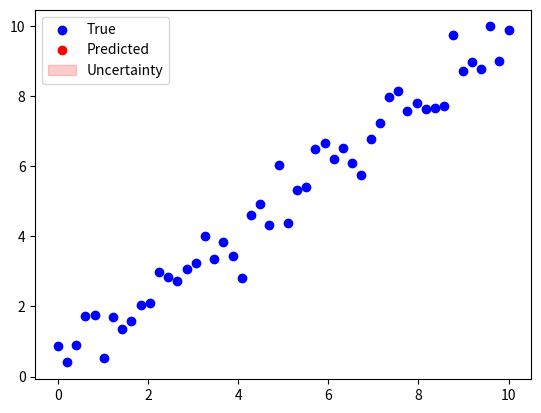

Write the Python code that produced this figure.
# Tractable Gaussian Approximate Infernece
import numpy as np
import matplotlib.pyplot as plt

np.random.seed(0)


class TAGI:
    """
    Implementation of TAGI (Traceable Approximate Gaussian Inference) based on the paper:
[redacted]
    https://jmlr.csail.mit.edu/papers/volume22/20-1009/20-1009.pdf
    """

    def __init__(self, layers):
        """
        Initialize the TAGI model.

        Input:
        layers: list of integers, specifying the number of neurons in each layer.

        Output:
        Initializes the model parameters and hidden states.
        """
        self.layers = layers
        self.parameters = self.init_parameters(layers)
        self.hidden_states = self.init_hidden_states(layers)
        self.covariances = self.init_covariances(layers)
        self.mu = 0
        self.sigma = 1

    def standardize_data(self, X):
        """
        Standardize the input data by subtracting the mean and dividing by the standard deviation.

        Input:
        X: ndarray of shape (n_samples), the input data.

        Output:
        ndarray of shape (n_samples), the standardized data.
        """
        self.mu = np.mean(X)
        self.sigma = np.std(X)
        return (X - self.mu) / self.sigma

    def unstandardize_data(self, X):
        """
        Convert standardized data back to its original scale.

        Input:
        X: ndarray of shape (n_samples), the standardized data.

        Output:
        ndarray of shape (n_samples), the unstandardized data.
        """
        return X * self.sigma + self.mu

    def init_parameters(self, layers):
        """
        Initialize weights and biases for each layer.

        Input:
        layers: list of integers, specifying the number of neurons in each layer.

        Output:
        parameters: list of dictionaries, where each dictionary contains:
            - mw: ndarray of shape (n_inputs, n_outputs), the mean values of the weights.
            - Sw: ndarray of shape (n_inputs, n_outputs), the variances of the weights.
            - mb: ndarray of shape (n_outputs,), the mean values of the biases.
            - Sb: ndarray of shape (n_outputs,), the variances of the biases.
        """
        parameters = []
        for i in range(len(layers) - 1):
            input_size = layers[i]
            output_size = layers[i + 1]
            parameters.append(
                {
                    "mw": np.random.randn(output_size, input_size)
                    * (0.5 / input_size) ** 0.5,
                    "Sw": np.ones((output_size, input_size)) / input_size,
                    "mb": np.random.randn(output_size, 1) * 1 / input_size,
                    "Sb": np.ones((output_size, 1)) * 0.5,
                }
            )
        return parameters

    def init_hidden_states(self, layers):
        """
        Initialize the hidden states for each layer.

        Input:
        layers: list of integers, specifying the number of neurons in each layer.

        Output:
        hidden_states: list of dictionaries, where each dictionary contains:
            - 'ma': ndarray of shape (n_neurons,1), the mean values of the activation units.
            - 'Sa': ndarray of shape (n_neurons,n_neurons), the variances of the activation units.
            - 'J': ndarray of shape (n_neurons,1), the Jacobian of the activation function.
        """
        hidden_states = []
        for layer_size in layers:
            hidden_states.append(
                {
                    "ma": np.zeros((layer_size, 1)),
                    "Sa": np.ones((layer_size, 1)),
                    "J": np.ones((layer_size, 1)),
                }
            )
        return hidden_states

    def init_covariances(self, layers):
        """
        Initialize the covariances for each layer.

        Input:
        layers: list of integers, specifying the number of neurons in each layer.

        Output:
        covariances: list of dictionaries, where each dictionary contains:
            - 'covZw': ndarray of shape (n_inputs, n_outputs), the covariances of the hidden states and weights.
            - 'covZb': ndarray of shape (n_outputs,), the covariances of the hidden states and biases.
            - 'covZZ': ndarray of shape (n_neurons, n_neurons), the covariances of two consecutive hidden states.
        """
        covariances = []
        for i in range(len(layers) - 1):
            input_size = layers[i]
            output_size = layers[i + 1]
            covariances.append(
                {
                    "covZw": np.zeros((output_size, input_size)),
                    "covZb": np.zeros((output_size, 1)),
                    "covZZ": np.zeros((output_size, input_size)),
                }
            )

        return covariances

    def GMA(self, ma, Sa, mw, Sw):
        """
        Gaussian Multiplicative Approximation (GMA)

        Input:
        ma: ndarray of shape (n_inputs,), mean values of the activation units.
        Sa: ndarray of shape (n_inputs,), variances of the activation units.
        mw: ndarray of shape (n_inputs, n_outputs), mean values of the weights.
        Sw: ndarray of shape (n_inputs, n_outputs), variances of the weights.

        Output:
        mu: ndarray of shape (n_outputs,), the means of the next hidden layer.
        var: ndarray of shape (n_outputs,), the variances of the next hidden layer.

        Remember that in GMA, given X1 and X2 random gaussian variables,
        Expected value: E[X1 * X2] = μ1 * μ2 + cov(X1, X2)
        Variance: var[X1 * X2] = var(X1) * var(X2) + cov(X1, X2)^2 +
                  2cov(X1,X2)μ1μ2 + var(X1) * μ2^2 + var(X2) * μ1^2

        Also remebmer that the activation units and the weights are independent in a neural network.
        """
        # To-do: Implement GMA and compute mu and var.

        # Expected value E[X1 * X2] = μ1 * μ2
        mu = mw @ ma  # Matrix product of means

        # Variance calculation
        # var[X1 * X2] = Sa * Sw + (Sa * mw^2) + (Sw * ma^2)
        var = (Sw @ Sa) + (Sw @ ma**2) + (mw**2 @ Sa)

        return mu, var

    def ReLU(self, mz, Sz):
        """
        Rectified Linear Unit (ReLU) activation function.

        Input:
        mz: ndarray of shape (n_samples,), the hidden states.
        Sz: ndarray of shape (n_samples,), the variances of the hidden states.

        Output:
        ndarray of shape (n_samples,), the output values.
        """

        # To-do: Implement ReLU activation function and compute ma, Sa and J
        ma = np.maximum(0, mz)
        Sa = Sz * (mz > 0)
        J = (mz > 0).astype(int)

        return ma, Sa, J

    def forward(self, X):
        """
        Perform a forward pass through the network using GMA.

        Input:
        X: ndarray of shape (n_inputs,), the input data.

        Output:
        Y: ndarray of shape (n_outputs,), the output values.

        It is suggested to compute the coariances at the same time you perform the forward pass.
        """

        # To-do: Implement forward pass using GMA and compute the covariances.
        self.hidden_states[0]["ma"], self.hidden_states[0]["Sa"] = X, np.zeros_like(X)

        for i in range(len(self.layers) - 1):
            ma, Sa = self.hidden_states[i]["ma"], self.hidden_states[i]["Sa"]
            mw, Sw = self.parameters[i]["mw"], self.parameters[i]["Sw"]
            mb, Sb = self.parameters[i]["mb"], self.parameters[i]["Sb"]

            # Apply GMA
            mz, Sz = self.GMA(ma, Sa, mw, Sw)
            mz = mz + mb
            Sz = Sz + Sb

            # Apply ReLU if not the output layer
            J = np.ones_like(mz)
            if i < len(self.layers) - 2:
                ma, Sa, J = self.ReLU(mz, Sz)
            else:
                ma, Sa = mz, Sz

            self.hidden_states[i + 1] = {"ma": ma, "Sa": Sa, "J": J}

            self.covariances[i]["covZw"] = ma.T @ Sw
            self.covariances[i]["covZb"] = Sb
            self.covariances[i]["covZZ"] = (Sz @ J.T @ mw).T  # TODO: Check this
            print("covzz", self.covariances[i]["covZZ"])
            print("covzw", self.covariances[i]["covZw"])
            print("covzb", self.covariances[i]["covZb"])

        # Output layer
        return self.hidden_states[-1]["ma"], self.hidden_states[-1]["Sa"]

    def backward(self, Y, sigma_v):
        """
        Perform a backward pass through the network using Bayesian inference.

        Input:
        Y: ndarray of shape (n_outputs,), the output values.
        sigma_v: float, the observation noise.

        We are just gonna update the parameters and not the hidden states.

        Infer posterior mean and diagonal covariance for the output layer:
        - f(z_out|y) = N(z_out; mu_{z_out|y}, Sigma_{z_out|y})
        - mu_{z_out|y} = mu_{z_out} + cov_{Y, Z_out}^T * cov_{Y}^{-1} * (y - mu_Y)
        - Sigma_{z_out|y} = Sigma_{z_out} - cov_{Y, Z_out}^T * cov_{Y}^{-1} * cov_{Y, Z_out}

        RTS smoother for the parameters:
        - f(\theta|y) = N(\theta; mu_{\theta|y}, Sigma_{\theta|y})
        - mu_{\theta|y} = mu_{\theta} + J_{\theta} * (mu_{Z+|y} - mu_{Z+})
        - Sigma_{\theta|y} = Sigma_{\theta} + J_{\theta} * (Sigma_{Z+|y} - Sigma_{Z+}) * J_{\theta}^T

            where:
            - J_{\theta} = cov_{\theta, Z+} * cov_{Z+}^{-1}
        """
        # store the forward pass hidden states
        forward_ma = [hs["ma"].copy() for hs in self.hidden_states]
        forward_Sa = [hs["Sa"].copy() for hs in self.hidden_states]

        # Update output layer
        mu_y = self.hidden_states[-1]["ma"]  # Predicted mean of the output
        Sigma_y = (
            self.hidden_states[-1]["Sa"] + sigma_v**2
        )  # Total variance of the output (add noise)
        cov_yZ = (
            self.hidden_states[-1]["Sa"] / Sigma_y
        )  # Covariance between output and last hidden state

        # Infer posterior for the output layer
        residual = Y - mu_y  # Error between predicted and true output
        mu_z_out_y = mu_y + cov_yZ * residual  # Posterior mean of the last hidden state
        Sigma_z_out_y = (
            self.hidden_states[-1]["Sa"] - cov_yZ**2 * Sigma_y
        )  # Posterior variance of the last hidden state

        # Update the output layer's hidden state parameters
        self.hidden_states[-1]["ma"] = mu_z_out_y
        self.hidden_states[-1]["Sa"] = Sigma_z_out_y

        # RTS smoother for parameters
        for i in reversed(range(len(self.layers) - 1)):
            # Calculate the Jacobian
            # denominator = self.hidden_states[i + 1]["Sa"]
            denominator = forward_Sa[i + 1]
            J_z = np.where(
                denominator != 0, self.covariances[i]["covZZ"] / denominator, 0
            )
            J_w = np.where(
                denominator != 0, self.covariances[i]["covZw"] / denominator, 0
            )
            J_b = np.where(
                denominator != 0, self.covariances[i]["covZb"] / denominator, 0
            )

            # Get the prior values for the parameters and hidden states
            mu_z = self.hidden_states[i]["ma"]  # TODO: Check this
            Sigma_z = self.hidden_states[i]["Sa"]  # TODO: Check this
            mu_w = self.parameters[i]["mw"]  # Mean of the parameters (weights)
            Sigma_w = self.parameters[i]["Sw"]  # Variance of the parameters (weights)
            mu_b = self.parameters[i]["mb"]  # Mean of the parameters (weights)
            Sigma_b = self.parameters[i]["Sb"]  # Variance of the parameters (weights)

            # Retrieve posterior values from next layer
            mu_z_next_y = self.hidden_states[i + 1]["ma"]
            Sigma_z_next_y = self.hidden_states[i + 1]["Sa"]

            # Update posterior for the current layer's parameters
            delta_mu_z = mu_z_next_y - forward_ma[i + 1]
            delta_Sigma_z = Sigma_z_next_y - forward_Sa[i + 1]
            print("delta_mu_z", delta_mu_z[0])
            print("delta_Sigma_z", delta_Sigma_z[0])

            # Compute the updated mean and variance of the hidden states
            mu_z_y = mu_z + J_z * delta_mu_z
            Sigma_z_y = Sigma_z + delta_Sigma_z * J_z**2

            # Compute updated mean and variance for parameters
            mu_w_y = mu_w + J_w * delta_mu_z
            Sigma_w_y = Sigma_w + delta_Sigma_z * (J_w**2)
            mu_b_y = mu_b + J_b * delta_mu_z
            Sigma_b_y = Sigma_b + delta_Sigma_z * (J_b**2)

            # Save updated parameter posterior
            self.parameters[i]["mw"] = mu_w_y
            self.parameters[i]["Sw"] = Sigma_w_y

            self.parameters[i]["mb"] = mu_b_y
            self.parameters[i]["Sb"] = Sigma_b_y

            # Save updated hidden state posterior
            self.hidden_states[i]["ma"] = mu_z_y
            self.hidden_states[i]["Sa"] = Sigma_z_y


# Generate data
X = np.linspace(0, 10, 50).reshape(-1, 1)  # Ensure X is 2D
# Y = np.sin(X).flatten() + np.random.normal(0, 0.1, 50) + np.random.normal(0, 0.05, 50)
Y = X.flatten() + np.random.normal(0, 0.5, 50)

# Shuffle data
indices = np.arange(50)
np.random.shuffle(indices)
X = X[indices]
Y = Y[indices].reshape(-1, 1)

# Split data
train_size = int(0.8 * 50)
train_X, test_X = X[:train_size], X[train_size:]
train_Y, test_Y = Y[:train_size], Y[train_size:]

# Plot the training data
plt.scatter(train_X, train_Y, marker="o", color="b")

# Train
net = TAGI([1, 10, 1])  # define model
train_X = net.standardize_data(train_X)
train_Y = net.standardize_data(train_Y)


for i in range(len(net.layers) - 1):
    print(
        net.parameters[i]["mw"].shape,
        net.parameters[i]["Sw"].shape,
        net.parameters[i]["mb"].shape,
        net.parameters[i]["Sb"].shape,
    )
    print(
        net.hidden_states[i]["ma"].shape,
        net.hidden_states[i]["Sa"].shape,
        net.hidden_states[i]["J"].shape,
    )
    print(
        net.covariances[i]["covZw"].shape,
        net.covariances[i]["covZb"].shape,
        net.covariances[i]["covZZ"].shape,
    )
    print("-------------------")

# net.forward(train_X[0])
# net.backward(train_Y[1], 0.01)

epochs = 1
for epoch in range(epochs):
    for x, y in zip(train_X, train_Y):
        x = x.reshape(-1, 1)
        net.forward(x)
        net.backward(y, 0.01)

# Predict
test_Y_pred = []
test_S_pred = []
for x in test_X:
    x = x.reshape(-1, 1)
    m_pred, S_pred = net.forward(x)
    test_Y_pred.append(m_pred[0])
    test_S_pred.append(S_pred[0][0])

test_Y_pred = np.array(test_Y_pred).flatten()
test_S_pred = np.array(test_S_pred).flatten()

test_Y_pred = net.unstandardize_data(test_Y_pred)
test_S_pred = test_S_pred * net.sigma**2  # Unstandardize variance
test_S_pred = np.sqrt(test_S_pred)  # Convert variance to standard deviation

# Plot
plt.scatter(test_X.flatten(), test_Y, color="blue", label="True")
plt.scatter(test_X.flatten(), test_Y_pred, color="red", label="Predicted")
plt.fill_between(
    test_X.flatten(),
    test_Y_pred - test_S_pred,
    test_Y_pred + test_S_pred,
    color="red",
    alpha=0.2,
    label="Uncertainty",
)
plt.legend()
plt.show()
